Run: headless pygame with SDL's dummy video driver; simulated clock (each Clock.tick advances the game by its frame time, no real sleeping); random seed 0; keys injected as events and as key.get_pressed() state; no mouse input.
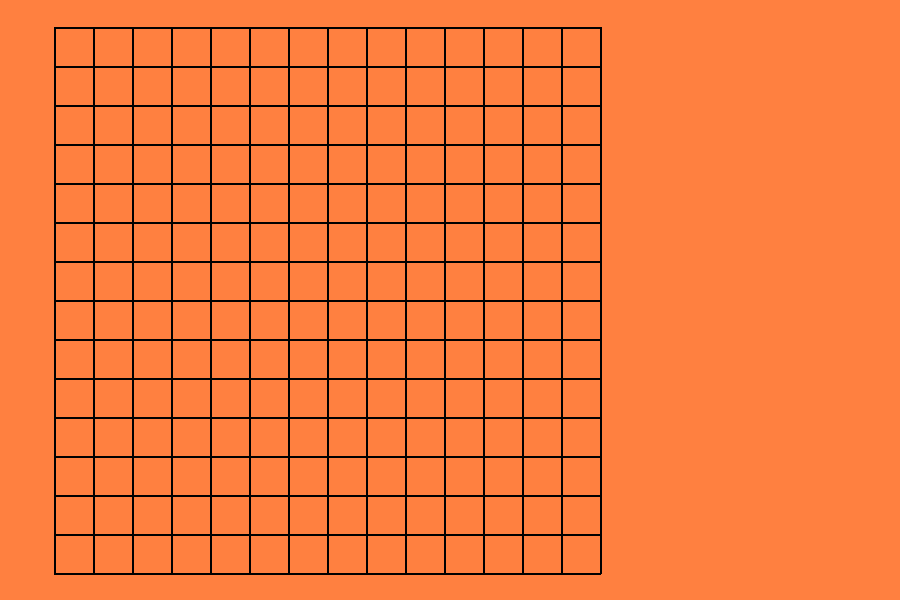
Frame 1 of 4 · flips 1–60 · no input
Frame 2 of 4 · flips 61–180 · tapped SPACE, RETURN · held RIGHT (→), D · screen unchanged from frame 1, image omitted
Frame 3 of 4 · flips 181–300 · held DOWN (↓), S · screen unchanged from frame 2, image omitted
Frame 4 of 4 · flips 301–420 · held LEFT (←), A, UP (↑), W · screen unchanged from frame 3, image omitted

The pygame program that drew these frames:

import pygame
import sys

'''
Class Chess is used to represent the game, and here're some settings.

postion:
    A Tuple. Represent the position of a piece, ans pos[0] is the abscissa.
    The origin is on the left top, and the x-axis is horizontal.

player:
    An integer. 1 means the black side, 2 means the white side, 0 means nothing.
    The black side always drops pieces first.

board:
    A 2D list of int. board[x][y] means which side the piece in (x,y) is belonged to.

pieceStack:
    A stack of pos. The stack is used to record the game and implement undoing a drop.

playerName:
    The name of a player. Only be used in PVP mode.

screen:
    The screen surface. Length:900 Height:600

dotSequence:
    A list of pos. Only be used to draw the board.

other settings:
    Board size:15*15  Grid length:39  Piece radius:14
    Top margin length:27  Left margin length:54  Gridlines' thickness:2

'''
class Chess:
    #initialize the board
    def __init__(self):
        self.board=[[0 for i in range(0,15)] for j in range(0,15)]
        self.pieceStack=[]
        self.dotSequence=[(i//2*39+54,573 if (i%4==1 or i%4==2) else 27) for i in range(0,30)]
        self.dotSequence+=[(54 if (i%4==1 or i%4==2) else 600,573-i//2*39) for i in range(0,30)]

    def drawBoard(self,screen):
        pygame.draw.lines(screen,pygame.Color('black'),False,self.dotSequence,2)
        pygame.display.update()

    def drawPiece(self,pos,player):
        pass
    
    def drawAllPieces(self):
        pass

    def drawPlayer(self,player,playerName=''):
        pass

    #fill background with special brown
    def drawBackground(self,screen):
        screen.fill((255,128,64))
        pygame.display.update()
    
    def isWinner(self,pos):
        pass

    def dropPiece(self,pos,player):
        pass

    def undoDrop(self):
        pass

#The function is used to test the Chess Class
def unitTest():
    pygame.init()
    screen=pygame.display.set_mode((900,600))
    chess=Chess()
    chess.drawBackground(screen)
    chess.drawBoard(screen)

    while True:
        for event in pygame.event.get():
            if event.type==pygame.QUIT:
                sys.exit()
        pygame.display.update()

if __name__=='__main__':
    unitTest()
